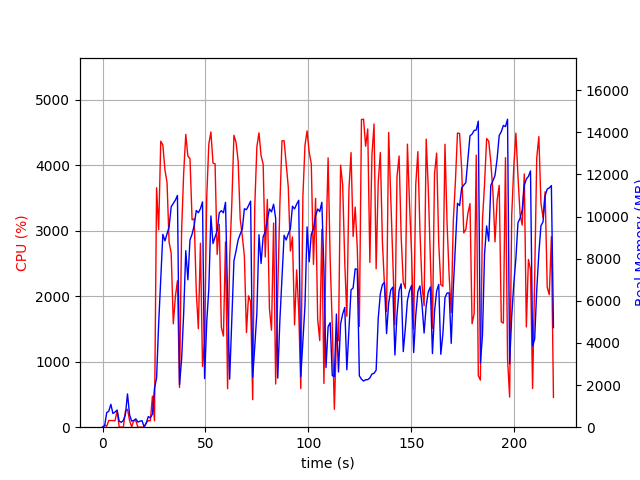

Source data for this figure (header and first rows):
elapsed_time, nproc, cpu, mem_real, mem_virtual
4.2438507080078125e-05, 1, 0.0, 7.871, 3185
1.007, 2, 31.8, 60.66, 173.5
2.016, 5, 14.8, 693.7, 2819
3.026, 4, 102.1, 757.7, 2714
4.035, 6, 102.0, 1088, 3746
5.045, 3, 100.2, 648.8, 2293
6.053, 3, 99.1, 721.6, 2293
7.077, 4, 252.4, 815.2, 2998
8.089, 3, 3.0, 282.6, 1771
9.097, 3, 1.0, 232.8, 1715
10.11, 3, 1.0, 317.1, 1808
11.12, 4, 245.2, 603.5, 2430
12.13, 10, 274.5, 1579, 5167
13.14, 4, 101.1, 588.7, 2473
14.15, 4, 4.0, 292, 2162
15.16, 3, 98.9, 321.4, 1919
16.17, 3, 100.1, 396, 2033
17.18, 3, 0.0, 242, 1843
18.19, 3, 0.0, 285.5, 1888
19.2, 3, 1.0, 309.9, 1901
20.2, 1, 1.0, 15.31, 44.14
21.21, 1, 68.5, 181.1, 1010
22.22, 1, 100.0, 505.1, 1976
23.23, 1, 99.2, 445.4, 1976
24.24, 1, 474.0, 622.6, 7081
25.25, 1, 98.2, 1851, 8881
26.26, 1, 3658, 2338, 8921
27.27, 1, 3016, 4913, 10817
28.28, 1, 4369, 6981, 19174
29.31, 1, 4313, 9156, 19971
30.32, 1, 3930, 8845, 19971
31.34, 1, 3740, 9184, 19971
32.35, 1, 2827, 9504, 19985
33.35, 1, 2660, 10468, 20129
34.38, 1, 1580, 10623, 20129
35.39, 1, 1993, 10778, 20129
36.4, 1, 2238, 11005, 20129
37.41, 1, 607.5, 2024, 20225
38.42, 1, 3005, 3221, 20225
39.43, 1, 3882, 5408, 20225
40.45, 1, 4473, 8379, 20864
41.47, 1, 4141, 6998, 20990
42.49, 1, 4104, 8889, 20990
43.51, 1, 3168, 9161, 20990
44.53, 1, 3183, 9583, 20990
45.54, 1, 2078, 10288, 20990
46.56, 1, 1506, 10183, 20990
47.57, 1, 2810, 10374, 20990
48.58, 1, 928.4, 10695, 20990
49.59, 1, 1299, 2312, 20990
50.63, 1, 3514, 5002, 20990
51.64, 1, 4327, 6583, 21054
52.66, 1, 4510, 10029, 21272
53.67, 1, 4036, 8721, 21272
54.68, 1, 4024, 9017, 21272
55.7, 1, 2640, 9329, 21272
56.72, 1, 3101, 10177, 21272
57.73, 1, 1525, 10279, 21272
58.74, 1, 1392, 10178, 21272
59.75, 1, 2832, 10676, 21272
... 157 more rows
